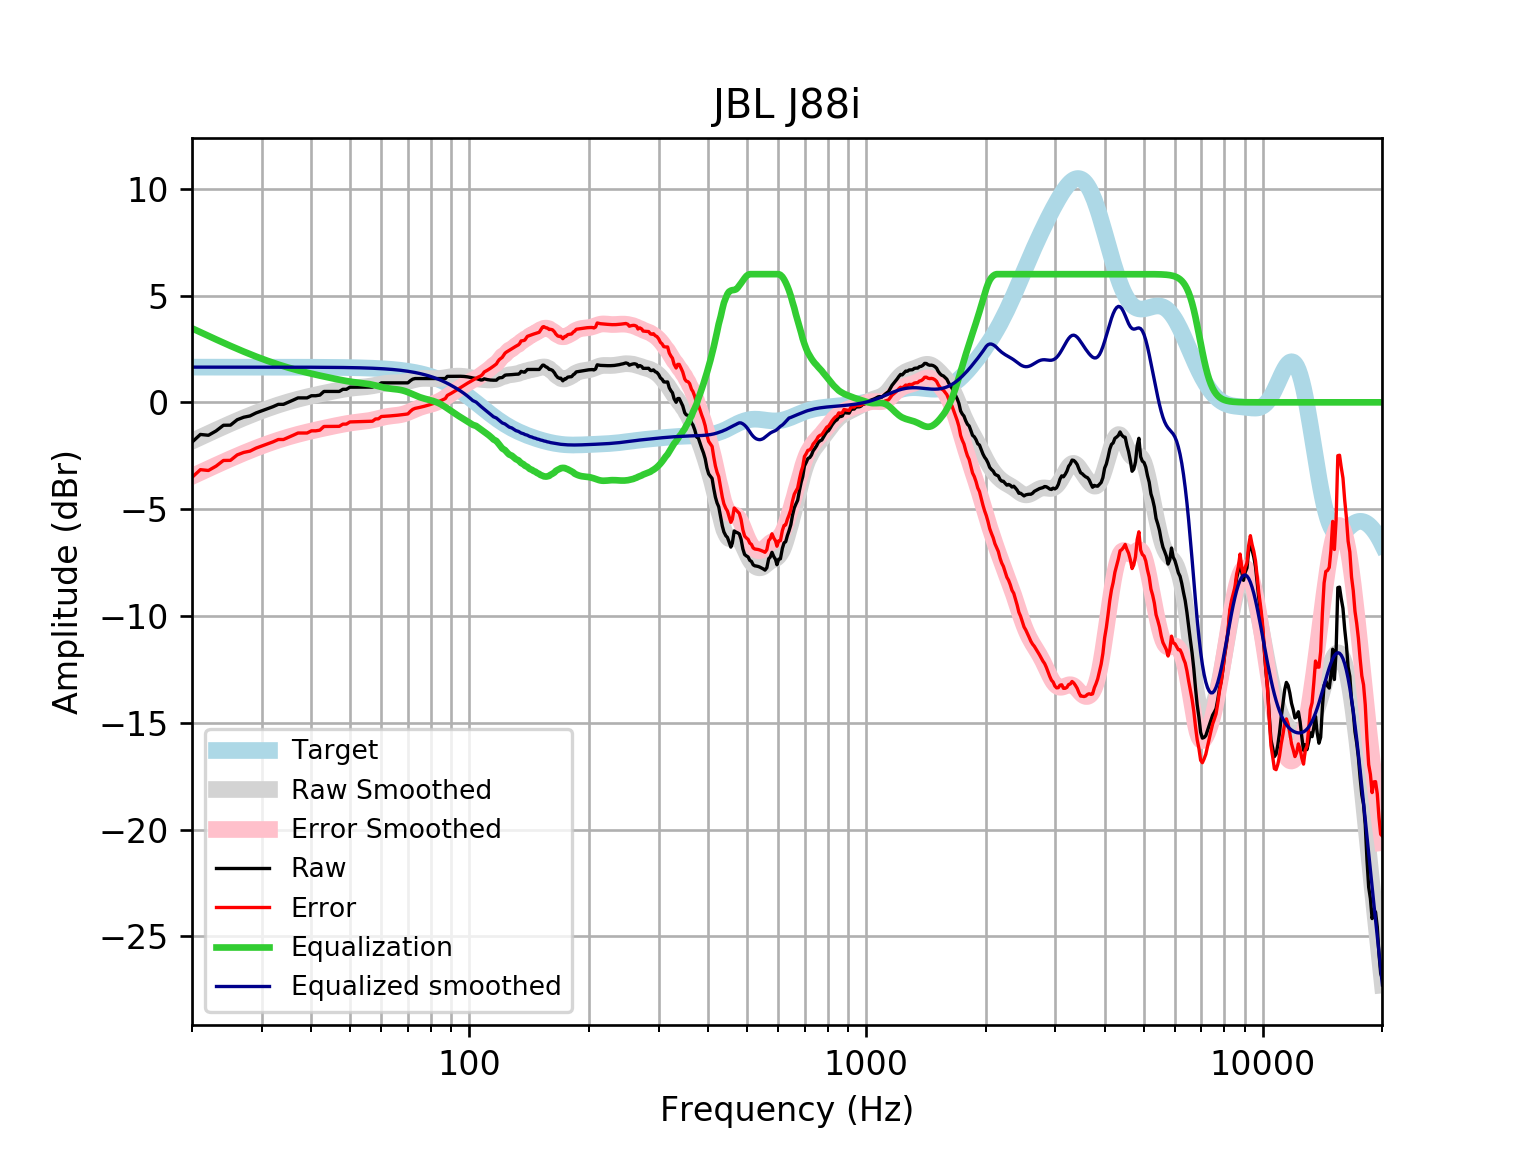

The data file committed next to this chart (first rows):
frequency, raw, error, smoothed, error_smoothed, equalization, equalized_raw, equalized_smoothed, target
20, -1.864, -3.512, -1.817, -3.465, 3.465, 1.601, 1.648, 1.648
21, -1.503, -3.151, -1.634, -3.282, 3.282, 1.779, 1.648, 1.648
22, -1.542, -3.19, -1.461, -3.109, 3.109, 1.567, 1.648, 1.648
23, -1.338, -2.986, -1.296, -2.944, 2.944, 1.606, 1.648, 1.648
24, -1.073, -2.721, -1.141, -2.788, 2.788, 1.715, 1.648, 1.648
25, -1.068, -2.716, -0.994, -2.642, 2.642, 1.574, 1.648, 1.648
26, -0.8134, -2.461, -0.8565, -2.504, 2.504, 1.691, 1.648, 1.648
27, -0.6971, -2.345, -0.7279, -2.375, 2.375, 1.678, 1.648, 1.648
28, -0.636, -2.283, -0.6078, -2.255, 2.255, 1.619, 1.647, 1.647
29, -0.496, -2.143, -0.4961, -2.143, 2.143, 1.647, 1.647, 1.647
30, -0.3954, -2.043, -0.3921, -2.039, 2.039, 1.644, 1.647, 1.647
31, -0.2948, -1.942, -0.2955, -1.942, 1.942, 1.648, 1.647, 1.647
32, -0.2037, -1.851, -0.2058, -1.853, 1.853, 1.649, 1.647, 1.647
33, -0.09368, -1.74, -0.1228, -1.769, 1.769, 1.676, 1.647, 1.647
34, -0.09368, -1.74, -0.04626, -1.692, 1.692, 1.599, 1.646, 1.646
35, 0.006897, -1.639, 0.02416, -1.622, 1.622, 1.629, 1.646, 1.646
36, 0.1075, -1.538, 0.0888, -1.557, 1.557, 1.664, 1.645, 1.645
37, 0.208, -1.437, 0.1482, -1.497, 1.497, 1.705, 1.645, 1.645
38, 0.208, -1.436, 0.203, -1.441, 1.441, 1.649, 1.644, 1.644
39, 0.208, -1.436, 0.2539, -1.39, 1.39, 1.598, 1.644, 1.644
40, 0.3086, -1.334, 0.3016, -1.341, 1.341, 1.65, 1.643, 1.643
41, 0.3086, -1.333, 0.3465, -1.296, 1.296, 1.604, 1.642, 1.642
42, 0.3388, -1.302, 0.389, -1.252, 1.252, 1.591, 1.641, 1.641
43, 0.5098, -1.13, 0.4294, -1.211, 1.211, 1.72, 1.64, 1.64
44, 0.5098, -1.129, 0.468, -1.171, 1.171, 1.68, 1.639, 1.639
45, 0.5098, -1.127, 0.5049, -1.132, 1.132, 1.642, 1.637, 1.637
46, 0.5098, -1.126, 0.5403, -1.095, 1.095, 1.605, 1.635, 1.635
47, 0.5098, -1.124, 0.5737, -1.06, 1.06, 1.57, 1.634, 1.633
48, 0.6103, -1.021, 0.6047, -1.027, 1.027, 1.637, 1.631, 1.631
49, 0.6103, -1.019, 0.6324, -0.9966, 0.9966, 1.607, 1.629, 1.629
50, 0.709, -0.9172, 0.6561, -0.9702, 0.9702, 1.679, 1.626, 1.626
51, 0.7109, -0.9122, 0.6754, -0.9478, 0.9478, 1.659, 1.623, 1.623
52, 0.7109, -0.9089, 0.691, -0.9289, 0.9289, 1.64, 1.62, 1.62
53, 0.7109, -0.9051, 0.7041, -0.912, 0.912, 1.623, 1.616, 1.616
54, 0.7109, -0.9009, 0.7169, -0.895, 0.895, 1.606, 1.612, 1.612
55, 0.7109, -0.8963, 0.7317, -0.8756, 0.8756, 1.586, 1.607, 1.607
56, 0.7109, -0.8912, 0.7503, -0.8519, 0.8519, 1.563, 1.602, 1.602
57, 0.7126, -0.8838, 0.7734, -0.8231, 0.8231, 1.536, 1.596, 1.596
58, 0.8115, -0.7788, 0.8002, -0.7901, 0.7901, 1.602, 1.59, 1.59
59, 0.8115, -0.7719, 0.8285, -0.7549, 0.7549, 1.566, 1.583, 1.583
60, 0.9121, -0.6639, 0.8556, -0.7204, 0.7204, 1.632, 1.576, 1.576
61, 0.9121, -0.6557, 0.8784, -0.6894, 0.6894, 1.601, 1.568, 1.568
62, 0.9121, -0.6468, 0.8951, -0.6638, 0.6638, 1.576, 1.559, 1.559
63, 0.9121, -0.637, 0.9051, -0.644, 0.644, 1.556, 1.549, 1.549
64, 0.9121, -0.6264, 0.9096, -0.6288, 0.6288, 1.541, 1.538, 1.538
65, 0.9121, -0.6149, 0.9114, -0.6156, 0.6156, 1.528, 1.527, 1.527
66, 0.9121, -0.6024, 0.9136, -0.6008, 0.6008, 1.513, 1.514, 1.514
67, 0.9121, -0.5889, 0.9198, -0.5811, 0.5811, 1.493, 1.501, 1.501
68, 0.9121, -0.5743, 0.9323, -0.5541, 0.5541, 1.466, 1.486, 1.486
69, 0.9121, -0.5586, 0.952, -0.5187, 0.5187, 1.431, 1.471, 1.471
70, 0.9121, -0.5416, 0.9779, -0.4758, 0.4758, 1.388, 1.454, 1.454
71, 1.013, -0.4229, 1.008, -0.4275, 0.4275, 1.44, 1.436, 1.436
72, 1.087, -0.3294, 1.039, -0.3771, 0.3771, 1.464, 1.416, 1.416
73, 1.113, -0.282, 1.067, -0.3277, 0.3277, 1.441, 1.395, 1.395
74, 1.113, -0.2597, 1.091, -0.2819, 0.2819, 1.395, 1.373, 1.373
75, 1.113, -0.236, 1.108, -0.2413, 0.2413, 1.355, 1.349, 1.349
76, 1.113, -0.2108, 1.118, -0.2061, 0.2061, 1.319, 1.324, 1.324
77, 1.113, -0.184, 1.122, -0.1755, 0.1755, 1.289, 1.297, 1.297
78, 1.113, -0.1556, 1.121, -0.1479, 0.1479, 1.261, 1.269, 1.269
79, 1.113, -0.1257, 1.117, -0.1214, 0.1214, 1.235, 1.239, 1.239
... 553 more rows
